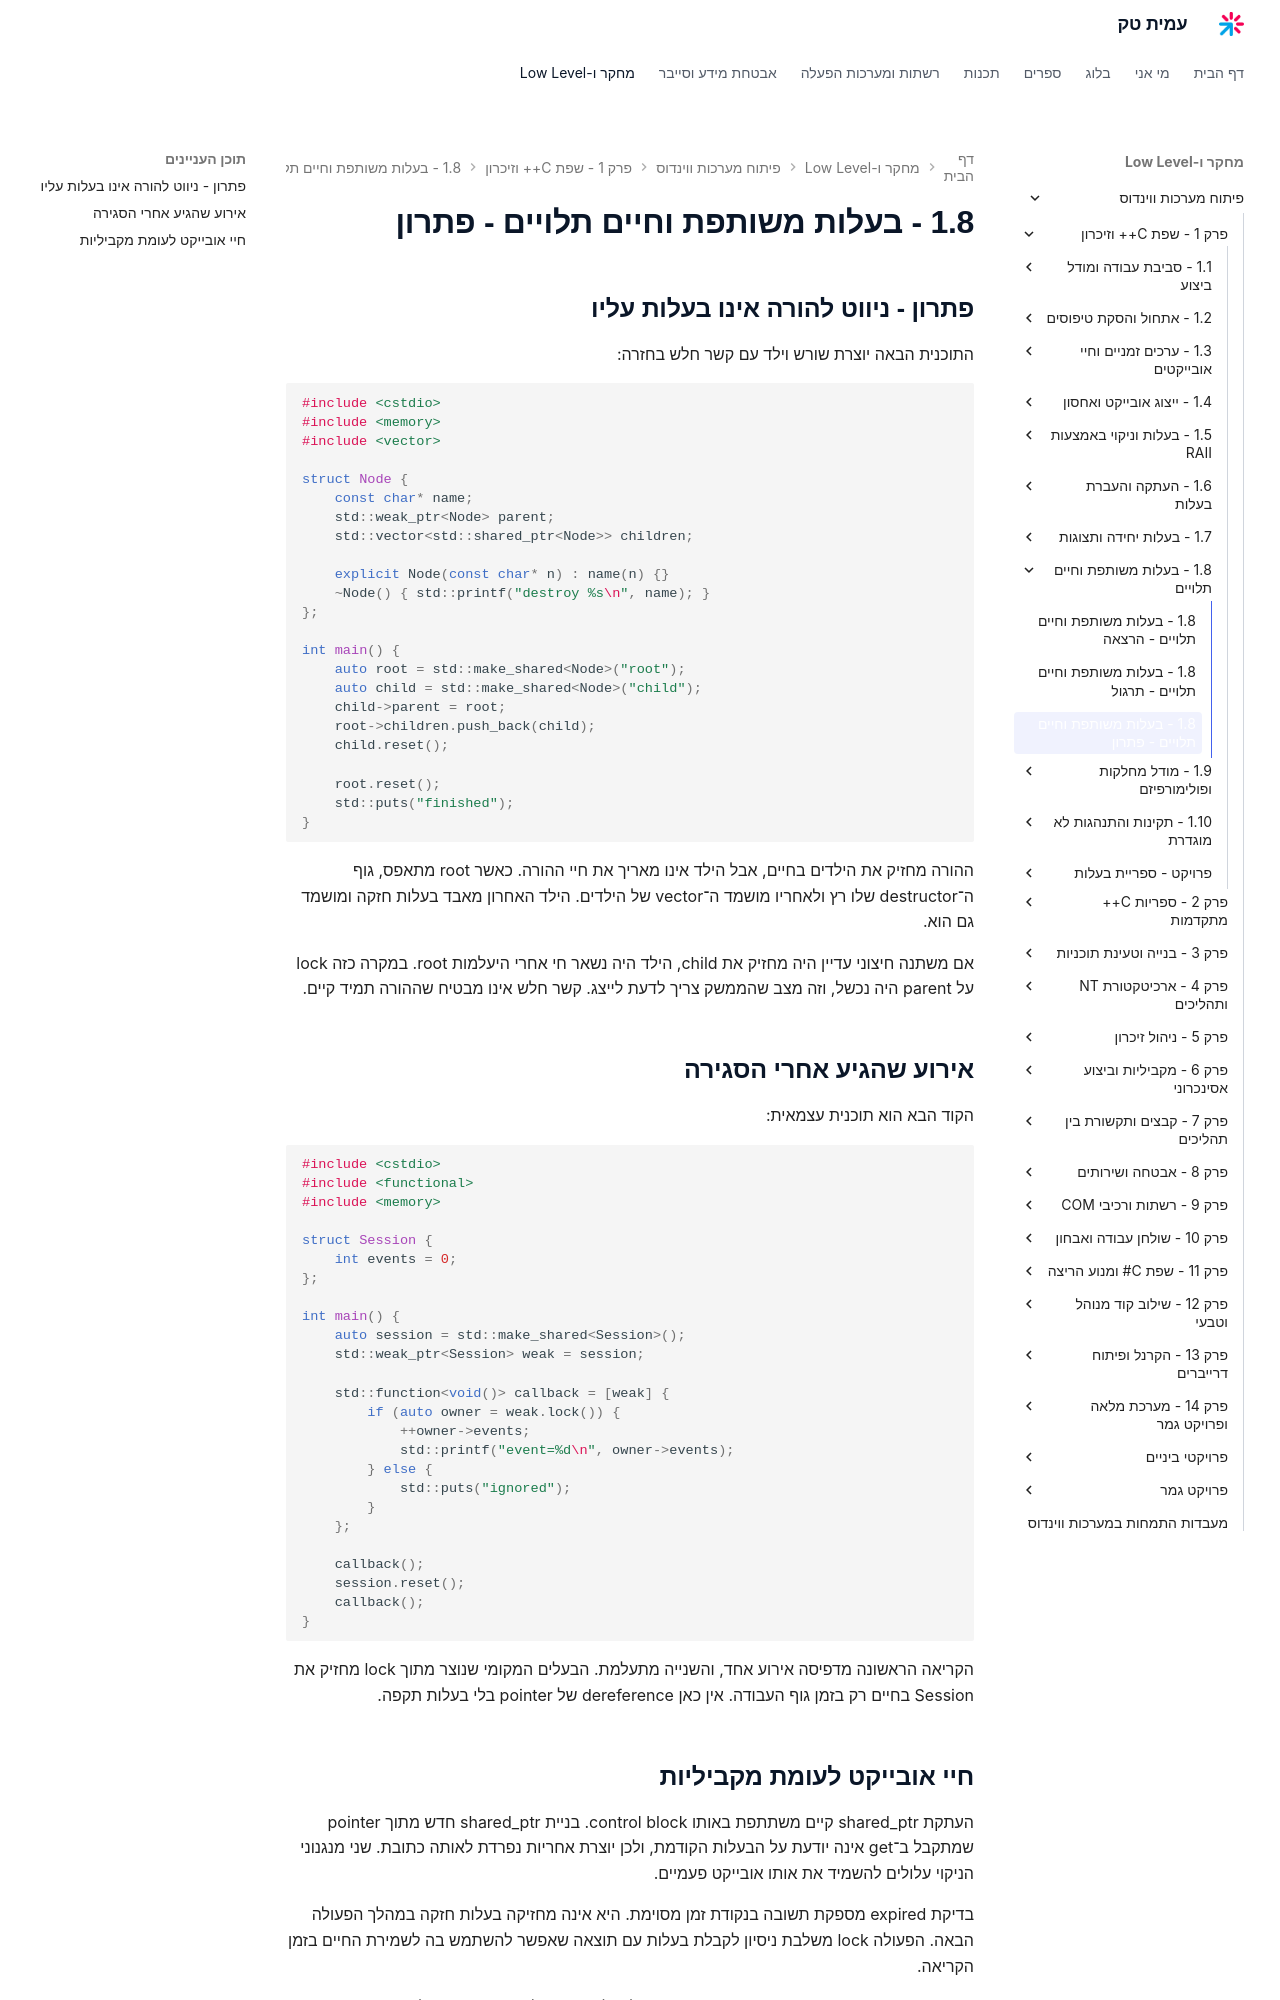

repository: AmitPinchasi/amittech · page: פיתוח-מערכות-ווינדוס/1 - שפת C++ וזיכרון/1.8 - בעלות משותפת וחיים תלויים/1.8 - בעלות משותפת וחיים תלויים - פתרון/index.html · generator: mkdocs

## פתרון - ניווט להורה אינו בעלות עליו

התוכנית הבאה יוצרת שורש וילד עם קשר חלש בחזרה:

```cpp
#include <cstdio>
#include <memory>
#include <vector>

struct Node {
    const char* name;
    std::weak_ptr<Node> parent;
    std::vector<std::shared_ptr<Node>> children;

    explicit Node(const char* n) : name(n) {}
    ~Node() { std::printf("destroy %s\n", name); }
};

int main() {
    auto root = std::make_shared<Node>("root");
    auto child = std::make_shared<Node>("child");
    child->parent = root;
    root->children.push_back(child);
    child.reset();

    root.reset();
    std::puts("finished");
}
```

ההורה מחזיק את הילדים בחיים, אבל הילד אינו מאריך את חיי ההורה. כאשר root מתאפס, גוף ה־destructor שלו רץ ולאחריו מושמד ה־vector של הילדים. הילד האחרון מאבד בעלות חזקה ומושמד גם הוא.

אם משתנה חיצוני עדיין היה מחזיק את child, הילד היה נשאר חי אחרי היעלמות root. במקרה כזה lock על parent היה נכשל, וזה מצב שהממשק צריך לדעת לייצג. קשר חלש אינו מבטיח שההורה תמיד קיים.

## אירוע שהגיע אחרי הסגירה

הקוד הבא הוא תוכנית עצמאית:

```cpp
#include <cstdio>
#include <functional>
#include <memory>

struct Session {
    int events = 0;
};

int main() {
    auto session = std::make_shared<Session>();
    std::weak_ptr<Session> weak = session;

    std::function<void()> callback = [weak] {
        if (auto owner = weak.lock()) {
            ++owner->events;
            std::printf("event=%d\n", owner->events);
        } else {
            std::puts("ignored");
        }
    };

    callback();
    session.reset();
    callback();
}
```

הקריאה הראשונה מדפיסה אירוע אחד, והשנייה מתעלמת. הבעלים המקומי שנוצר מתוך lock מחזיק את Session בחיים רק בזמן גוף העבודה. אין כאן dereference של pointer בלי בעלות תקפה.
